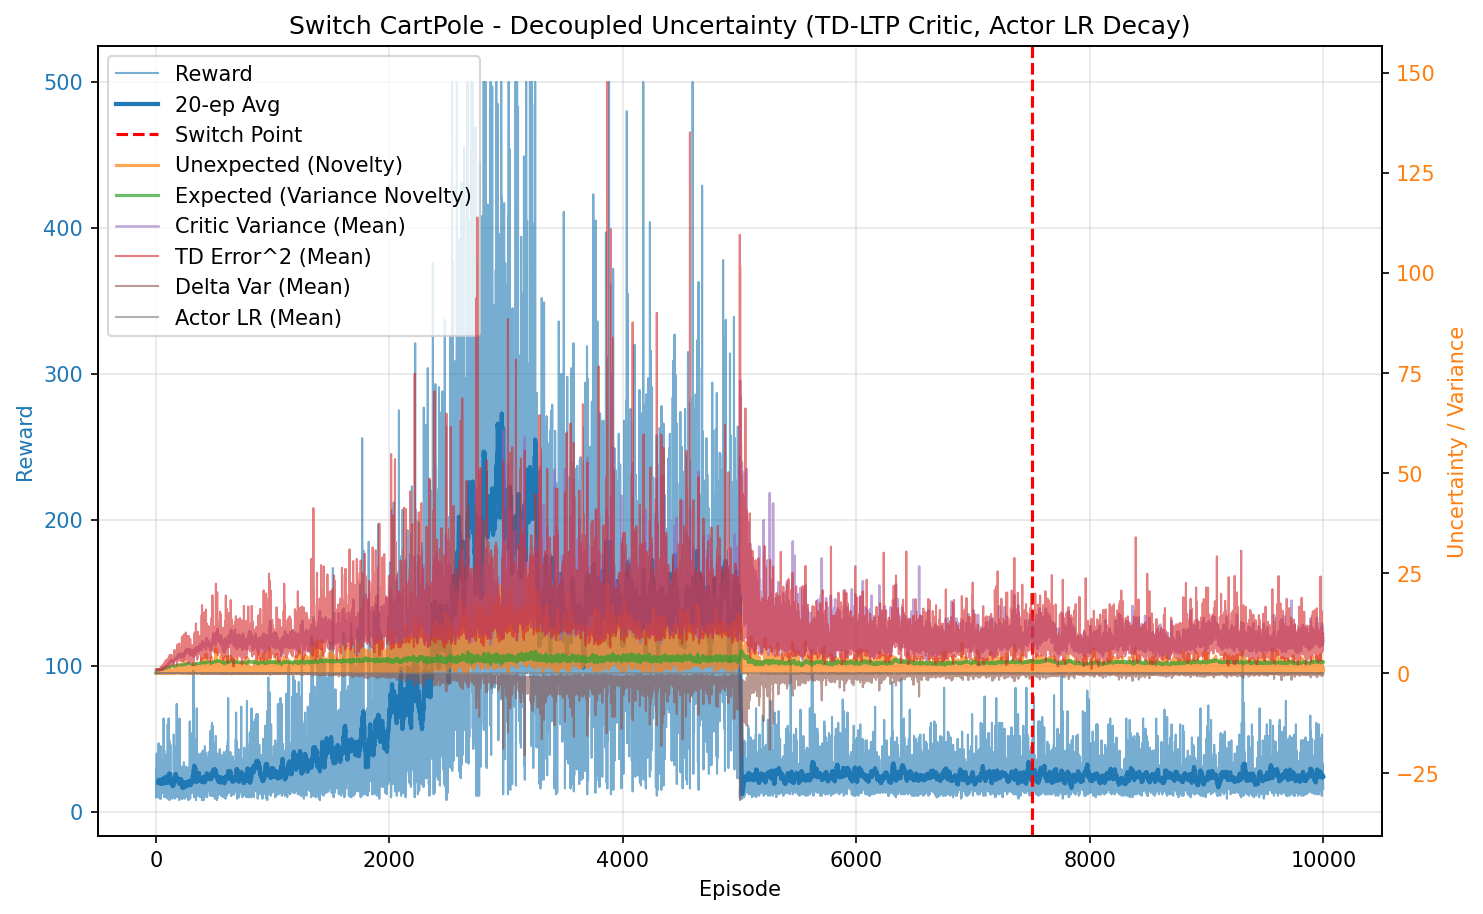

Values plotted in this chart, from the file beside it:
episode, reward, unexpected_uncertainty, expected_uncertainty, mean_variance, mean_td_error_sq, mean_delta_var, mean_actor_lr, mean_abs_td
0, 10.0, 0.0001591, 0.0798, 0.6965, 0.9822, 0.0002607, 0.0001, 0.991
1, 27.0, 0.0009847, 0.2604, 0.7051, 0.9903, 0.000254, 9.999999999999998e-05, 0.9948
2, 19.0, 0.01188, 0.3625, 0.7185, 0.9925, 0.0002372, 0.0001, 0.995
3, 18.0, 0.0002139, 0.444, 0.731, 0.9661, 0.0002023, 0.0001, 0.9803
4, 29.0, 3.310458941879072e-07, 0.5485, 0.7345, 0.958, 0.0001881, 9.999999999999996e-05, 0.9764
5, 13.0, 1.8199440499355374e-08, 0.587, 0.7453, 0.877, 0.000124, 0.0001, 0.9327
6, 40.0, 0.05088, 0.6805, 0.756, 0.9855, 0.0001844, 9.999999999999994e-05, 0.9871
7, 13.0, 0.01517, 0.7044, 0.7657, 0.9711, 0.0001742, 0.0001, 0.9726
8, 15.0, 0.0005338, 0.729, 0.775, 0.8609, 9.00186561146306e-05, 0.0001, 0.9121
9, 13.0, 2.9345695806348802e-05, 0.7475, 0.7757, 0.7688, 4.324101559121975e-05, 0.0001, 0.863
10, 28.0, 0.061, 0.7808, 0.7805, 0.9978, 0.0001748, 9.999999999999996e-05, 0.9823
11, 12.0, 0.004192, 0.7928, 0.7855, 0.8457, 6.62683954566381e-05, 0.0001, 0.8913
12, 12.0, 0.0002881, 0.8035, 0.787, 0.939, 8.340903093454877e-05, 0.0001, 0.9407
13, 18.0, 0.0484, 0.8178, 0.7925, 1.026, 0.0001662, 0.0001, 0.9794
14, 10.0, 0.005197, 0.8248, 0.7945, 0.8717, -1.2030948077897444e-05, 0.0001, 0.8971
15, 11.0, 0.0004464, 0.832, 0.7978, 0.9941, 5.79943858162854e-05, 0.0001, 0.9545
16, 12.0, 3.067808759319897e-05, 0.8393, 0.804, 0.8526, -6.790817066835169e-06, 0.0001, 0.8819
17, 29.0, 4.7472041200406413e-08, 0.8548, 0.8119, 0.7784, 2.538110167651652e-06, 9.999999999999996e-05, 0.8599
18, 29.0, 0.001769, 0.8663, 0.8111, 0.9429, 0.0001016, 9.999999999999996e-05, 0.9378
19, 40.0, 0.003678, 0.8799, 0.8232, 0.9382, 0.0001352, 9.999999999999994e-05, 0.9336
20, 24.0, 1.7367501717330287e-05, 0.8846, 0.814, 0.8471, 4.2983629954731485e-05, 9.999999999999999e-05, 0.8821
21, 27.0, 0.1679, 0.8908, 0.8296, 1.096, 0.0002904, 9.999999999999998e-05, 1.003
22, 47.0, 0.01768, 0.8991, 0.8337, 0.9156, 9.389683174389237e-05, 9.999999999999999e-05, 0.9403
23, 18.0, 0.04844, 0.9027, 0.8477, 0.9728, 0.0001807, 0.0001, 0.9351
24, 13.0, 0.002663, 0.9042, 0.8381, 0.8362, 2.9905931479637847e-05, 0.0001, 0.8917
25, 17.0, 0.004885, 0.9062, 0.8405, 0.8852, 0.0001309, 0.0001, 0.899
26, 20.0, 0.005889, 0.908, 0.8398, 0.897, 7.761312235812701e-05, 0.0001, 0.8901
27, 33.0, 0.01341, 0.9118, 0.8495, 0.9657, 0.0001661, 9.999999999999995e-05, 0.9349
28, 15.0, 0.03737, 0.9128, 0.8441, 0.9992, 7.157115715678442e-05, 0.0001, 0.9509
29, 12.0, 0.00426, 0.9136, 0.8468, 0.731, -8.785280859902133e-05, 0.0001, 0.7837
30, 19.0, 0.06325, 0.9143, 0.8421, 1.003, 0.0001857, 0.0001, 0.9706
31, 13.0, 0.006278, 0.9158, 0.8591, 0.8191, 2.18430980121209e-05, 0.0001, 0.8978
32, 9.0, 0.0008426, 0.9162, 0.8478, 0.658, -5.9531623221053794e-05, 0.0001, 0.7961
33, 14.0, 0.009748, 0.9171, 0.8514, 1.061, 0.0001194, 0.0001, 0.9402
34, 11.0, 0.0008374, 0.9179, 0.8567, 0.8041, -5.010973458717223e-05, 0.0001, 0.8628
35, 15.0, 0.0002438, 0.9188, 0.855, 0.8238, -1.8447898298998654e-05, 0.0001, 0.8713
36, 17.0, 0.04442, 0.9194, 0.8516, 1.009, 0.000131, 0.0001, 0.9372
37, 12.0, 0.03898, 0.9205, 0.8628, 0.9833, 0.0001662, 0.0001, 0.9315
38, 37.0, 0.06461, 0.9227, 0.8609, 0.9471, 0.0001156, 9.999999999999994e-05, 0.9372
39, 19.0, 0.05293, 0.9238, 0.863, 0.9241, 4.4827423434274416e-05, 0.0001, 0.9269
40, 45.0, 0.2187, 0.9276, 0.8724, 1.184, 0.0004249, 9.999999999999998e-05, 0.9879
41, 33.0, 0.132, 0.9312, 0.8844, 0.8788, 2.946358473013109e-05, 9.999999999999995e-05, 0.8865
42, 9.0, 0.4893, 0.9318, 0.8802, 1.458, 0.000645, 0.0001, 1.132
43, 36.0, 0.6389, 0.9374, 0.9029, 1.201, 0.0003074, 9.999999999999994e-05, 1.041
44, 12.0, 0.09587, 0.94, 0.9221, 0.8296, -0.0001927, 0.0001, 0.8294
45, 16.0, 0.008794, 0.9417, 0.905, 1.03, -5.665972569478034e-05, 0.0001, 0.8687
46, 25.0, 0.0003896, 0.9455, 0.9199, 0.8802, -9.021128078731165e-05, 9.999999999999999e-05, 0.8684
47, 15.0, 0.3299, 0.9474, 0.92, 1.434, 0.000561, 0.0001, 1.087
48, 34.0, 0.4607, 0.9533, 0.9358, 1.409, 0.0002832, 9.999999999999994e-05, 0.9955
49, 16.0, 0.3935, 0.9572, 0.9597, 1.643, 0.0007651, 0.0001, 1.081
50, 26.0, 0.0117, 0.9651, 0.9837, 0.9709, -0.0001687, 9.999999999999998e-05, 0.8553
51, 31.0, 0.3258, 0.9727, 0.987, 1.433, 0.000367, 9.999999999999995e-05, 1.103
52, 13.0, 0.3846, 0.9759, 0.998, 1.491, 0.0002815, 0.0001, 1.076
53, 15.0, 0.03416, 0.9787, 0.9924, 0.8524, -0.0003397, 0.0001, 0.7921
54, 17.0, 0.0007692, 0.9808, 0.9836, 0.7968, -0.0003722, 0.0001, 0.743
55, 14.0, 3.3829496342244944e-05, 0.9838, 1.009, 0.9235, -0.0003558, 0.0001, 0.7381
56, 20.0, 0.09452, 0.9855, 0.9862, 1.131, 5.453943495989863e-05, 0.0001, 0.9342
57, 22.0, 0.6889, 0.9902, 1.017, 1.877, 0.0008446, 0.0001, 1.179
58, 18.0, 0.0404, 0.9947, 1.036, 0.9793, -0.0002988, 0.0001, 0.8476
59, 13.0, 0.1284, 0.9973, 1.031, 1.298, 0.0001266, 0.0001, 0.9673
... 9,940 more rows
